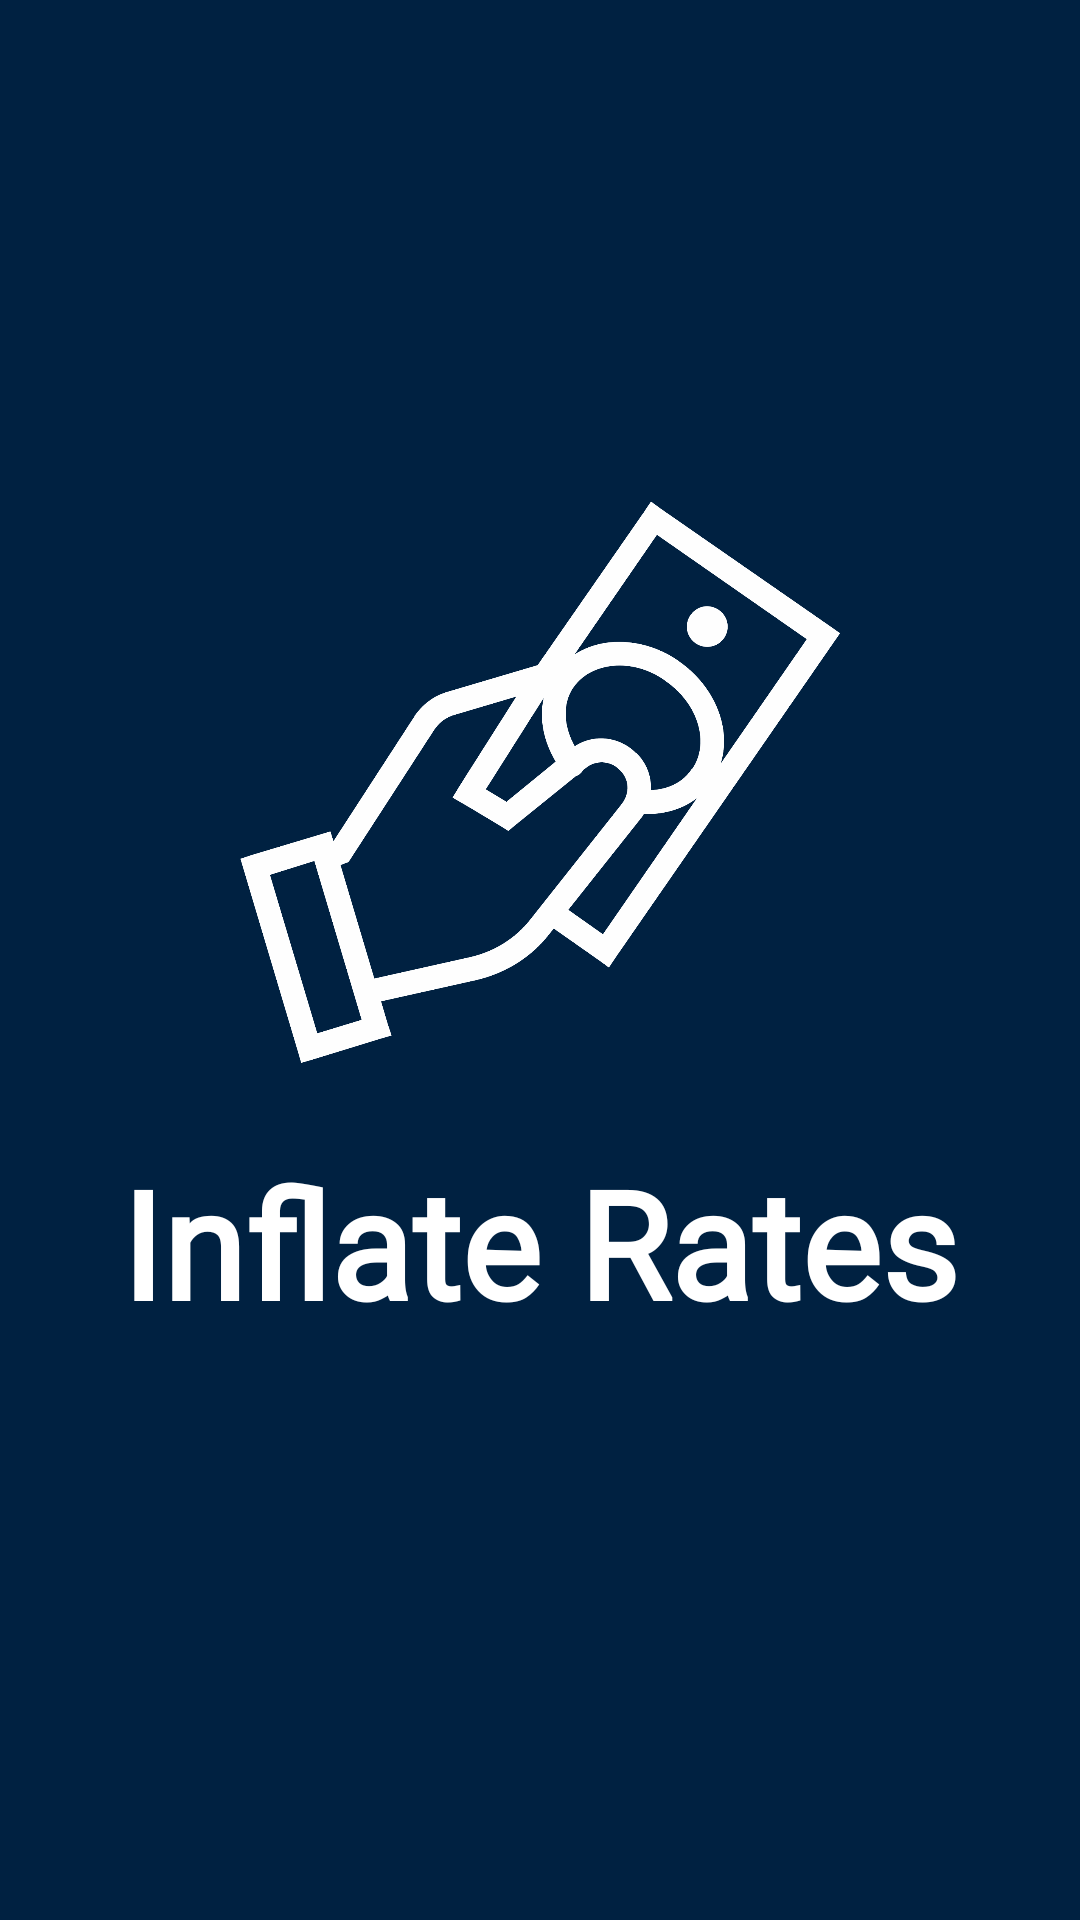

Android layout source for this screen:
<!-- AndroidManifest.xml: activity theme SplashScreenTheme -->
<!-- res/layout/activity_splash_screen.xml -->
<?xml version="1.0" encoding="utf-8"?>
<LinearLayout xmlns:android="http://schemas.android.com/apk/res/android"
    xmlns:app="http://schemas.android.com/apk/res-auto"
    xmlns:tools="http://schemas.android.com/tools"
    android:layout_width="match_parent"
    android:layout_height="match_parent"
    tools:context=".SplashScreenActivity"
    android:background="@color/dark_blue"
    android:orientation="vertical"
    android:gravity="center">

    <ImageView
        android:layout_width="200dp"
        android:layout_height="200dp"
        android:src="@drawable/inflate_rates_icon_image" />

    <TextView
        android:layout_width="wrap_content"
        android:layout_height="wrap_content"
        android:layout_marginTop="20dp"
        android:layout_marginBottom="32dp"
        android:fontFamily="@font/roboto_slab"
        android:text="Inflate Rates"
        android:textColor="@color/white"
        android:textSize="50sp"
        android:textStyle="bold" />

</LinearLayout>
<!-- resources referenced by this layout -->
<resources>
  <color name="dark_blue">#002141</color>
  <color name="white">#FFFFFFFF</color>
  <!-- drawable inflate_rates_icon_image: png bitmap (drawable, 112952 bytes) -->
</resources>
